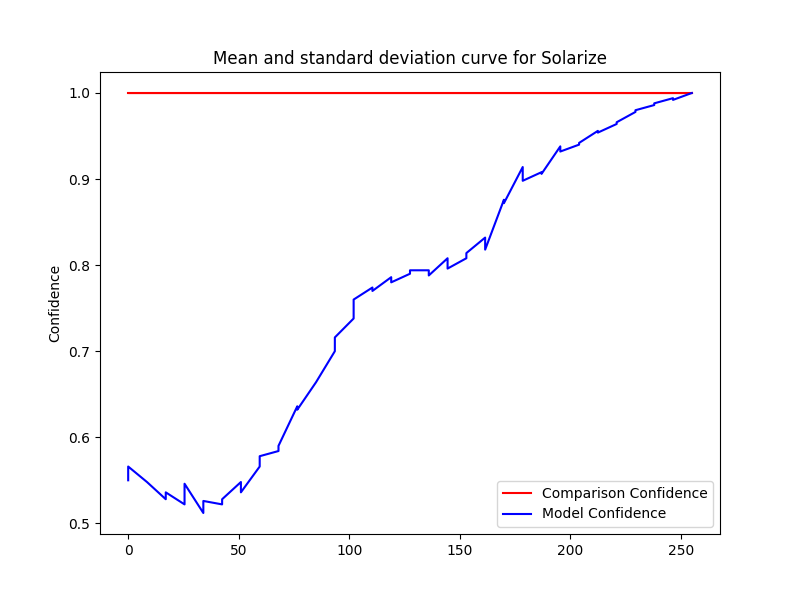

Source data for this figure (header and first rows):
Severity, Mean, Std, Accuracy, Time Taken
255.0, 1.0, 0.0, 1.0, 0.1273
246.5, 1.0, 0.0, 0.994, 0.1222
238.0, 1.0, 0.0, 0.986, 0.121
229.5, 1.0, 0.0, 0.978, 0.1218
221.0, 1.0, 0.0, 0.966, 0.1205
212.5, 1.0, 0.0, 0.954, 0.12
204.0, 1.0, 0.0, 0.94, 0.125
195.5, 1.0, 0.0, 0.938, 0.132
187.0, 1.0, 0.0, 0.906, 0.1297
178.5, 1.0, 0.0, 0.914, 0.1259
170.0, 1.0, 0.0, 0.872, 0.1251
161.5, 1.0, 0.0, 0.832, 0.1229
153.0, 1.0, 0.0, 0.808, 0.1234
144.5, 1.0, 0.0, 0.796, 0.1203
136.0, 1.0, 0.0, 0.794, 0.1226
127.5, 1.0, 0.0, 0.794, 0.1217
119.0, 1.0, 0.0, 0.78, 0.1195
110.5, 1.0, 0.0, 0.77, 0.1248
102.0, 1.0, 0.0, 0.76, 0.1201
93.5, 1.0, 0.0, 0.7, 0.1216
85.0, 1.0, 0.0, 0.664, 0.1213
76.5, 1.0, 0.0, 0.636, 0.1233
68.0, 1.0, 0.0, 0.584, 0.1254
59.5, 1.0, 0.0, 0.578, 0.126
51.0, 1.0, 0.0, 0.548, 0.1258
42.5, 1.0, 0.0, 0.528, 0.1316
34.0, 1.0, 0.0, 0.526, 0.128
25.5, 1.0, 0.0, 0.546, 0.1218
17.0, 1.0, 0.0, 0.528, 0.1272
8.5, 1.0, 0.0, 0.548, 0.1225
0.0, 1.0, 0.0, 0.55, 0.1237
255.0, 1.0, 0.0, 1.0, 0.1233
246.5, 1.0, 0.0, 0.992, 0.1248
238.0, 1.0, 0.0, 0.988, 0.1251
229.5, 1.0, 0.0, 0.98, 0.1945
221.0, 1.0, 0.0, 0.964, 0.1464
212.5, 1.0, 0.0, 0.956, 0.1208
204.0, 1.0, 0.0, 0.942, 0.1264
195.5, 1.0, 0.0, 0.932, 0.1126
187.0, 1.0, 0.0, 0.908, 0.1142
178.5, 1.0, 0.0, 0.898, 0.1134
170.0, 1.0, 0.0, 0.876, 0.1187
161.5, 1.0, 0.0, 0.818, 0.1154
153.0, 1.0, 0.0, 0.814, 0.1162
144.5, 1.0, 0.0, 0.808, 0.1258
136.0, 1.0, 0.0, 0.788, 0.1171
127.5, 1.0, 0.0, 0.79, 0.1496
119.0, 1.0, 0.0, 0.786, 0.1525
110.5, 1.0, 0.0, 0.774, 0.1169
102.0, 1.0, 0.0, 0.738, 0.1198
93.5, 1.0, 0.0, 0.716, 0.1226
85.0, 1.0, 0.0, 0.664, 0.1174
76.5, 1.0, 0.0, 0.632, 0.1169
68.0, 1.0, 0.0, 0.59, 0.1376
59.5, 1.0, 0.0, 0.566, 0.1381
51.0, 1.0, 0.0, 0.536, 0.1166
42.5, 1.0, 0.0, 0.522, 0.1302
34.0, 1.0, 0.0, 0.512, 0.1342
25.5, 1.0, 0.0, 0.522, 0.1363
17.0, 1.0, 0.0, 0.536, 0.1316
... 2 more rows
